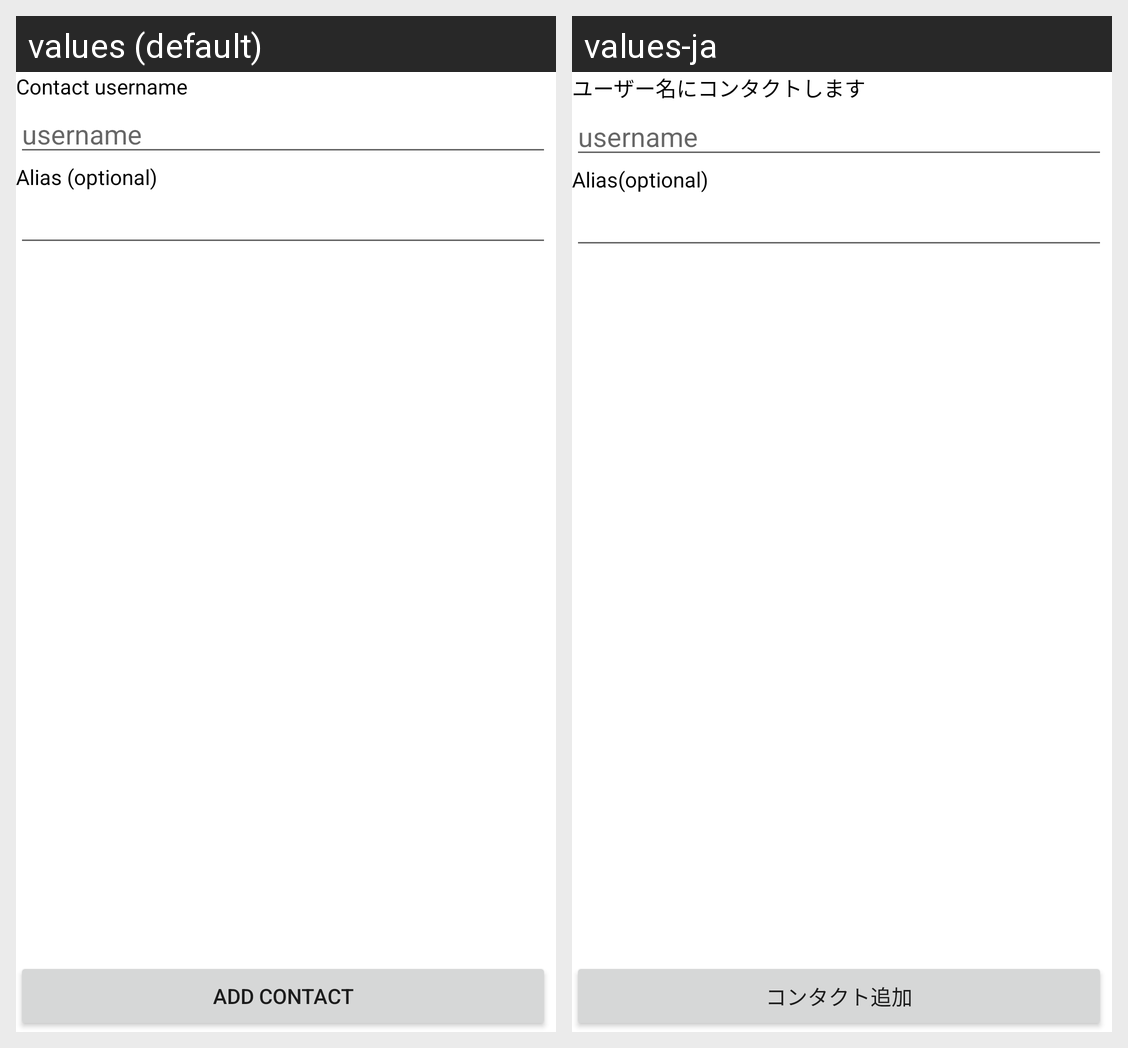

The same Android screen rendered under two of its app's locales, left to right. List the strings drawn on it with the default value and each locale's translation.
Android screen res/layout/contact_add_header.xml rendered under 2 locales, left to right: values (default), values-ja. Device: Nexus 5 (rendered at 1080×1920; each locale shown at half size, 540×960, under a caption strip naming it); theme Theme.MaterialComponents.DayNight.NoActionBar.
Strings drawn on this screen, with the default value and each locale's value (text and hints the layout hard-codes, and strings that could not be matched under every locale, appear in the picture but are not listed):

contact_user
  values: Contact username
  values-ja: ユーザー名にコンタクトします

contact_name
  values: Alias (optional)
  values-ja: Alias(optional)

contact_add
  values: Add contact
  values-ja: コンタクト追加
